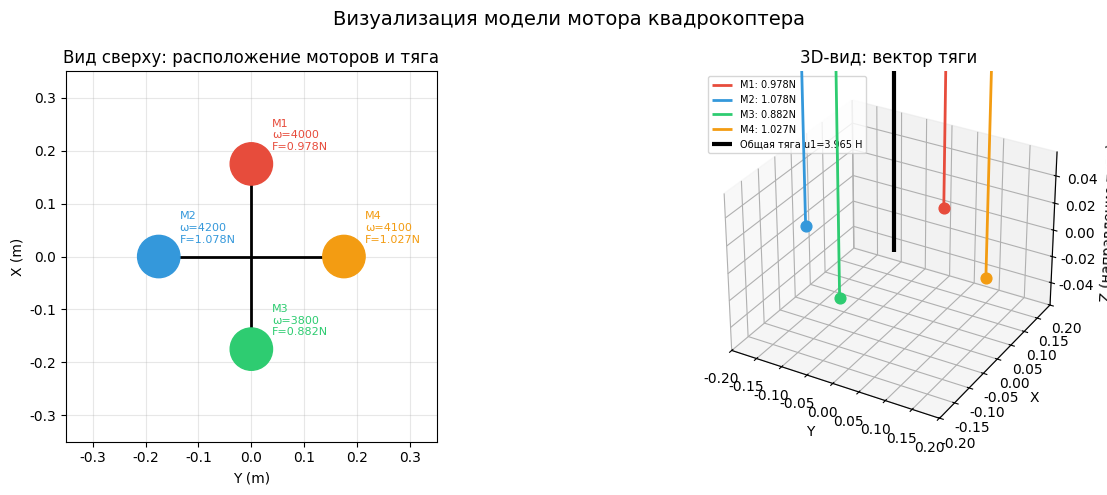

The script that saved this image:
import numpy as np
import matplotlib.pyplot as plt
from mpl_toolkits.mplot3d import Axes3D

plt.rcParams['font.sans-serif'] = ['SimHei']  # Встроенный в Windows шрифт SimHei
plt.rcParams['axes.unicode_minus'] = False    # Исправляет отображение минуса в виде квадрата
# ========== Модель мотора квадрокоптера: расчёт и визуализация тяги и момента ==========

# --- Параметры мотора ---
kF = 6.11e-8   # Коэффициент тяги (Н/(рад/с)^2)
kM = 1.5e-9    # Коэффициент момента (Н·м/(рад/с)^2)
L  = 0.175     # Длина рычага (м)

# --- Скорости четырёх моторов (рад/с), моделируем асимметричный полёт ---
omega = np.array([4000, 4200, 3800, 4100])  # ω1, ω2, ω3, ω4

# --- Расчёт тяги и реактивного момента каждого мотора ---
F = kF * omega**2     # Тяга каждого мотора
M = kM * omega**2     # Реактивный момент каждого мотора

# --- Расчёт общей тяги и управляющих моментов ---
u1 = np.sum(F)                       # Общая тяга
u2 = L * (F[1] - F[3])              # Момент крена
u3 = L * (F[2] - F[0])              # Момент тангажа
u4 = M[0] - M[1] + M[2] - M[3]     # Момент рысканья

print(f"Тяга моторов: F = {F} Н")
print(f"Общая тяга u1 = {u1:.4f} Н")
print(f"Момент крена u2 = {u2:.6f} Н·м")
print(f"Момент тангажа u3 = {u3:.6f} Н·м")
print(f"Момент рысканья u4 = {u4:.8f} Н·м")

# --- Визуализация: вид сверху (положение моторов и тяга) и 3D-стрелки тяги ---
fig = plt.figure(figsize=(14, 5))

# Подграфик 1: вид сверху, положение четырёх моторов и величина тяги
ax1 = fig.add_subplot(1, 2, 1)
motor_pos = np.array([[0, L], [-L, 0], [0, -L], [L, 0]])  # Мотор 1 спереди, 2 слева, 3 сзади, 4 справа
colors = ['#e74c3c', '#3498db', '#2ecc71', '#f39c12']
for i in range(4):
    circle = plt.Circle(motor_pos[i], 0.04, color=colors[i], zorder=5)
    ax1.add_patch(circle)
    ax1.annotate(f'M{i+1}\nω={omega[i]}\nF={F[i]:.3f}N',
                 motor_pos[i], textcoords="offset points",
                 xytext=(15, 10), fontsize=8, color=colors[i])
# Рисуем корпус крестом
ax1.plot([motor_pos[1,0], motor_pos[3,0]],
         [motor_pos[1,1], motor_pos[3,1]], 'k-', lw=2)
ax1.plot([motor_pos[0,0], motor_pos[2,0]],
         [motor_pos[0,1], motor_pos[2,1]], 'k-', lw=2)
ax1.set_xlim(-0.35, 0.35); ax1.set_ylim(-0.35, 0.35)
ax1.set_aspect('equal'); ax1.grid(True, alpha=0.3)
ax1.set_title('Вид сверху: расположение моторов и тяга'); ax1.set_xlabel('Y (m)'); ax1.set_ylabel('X (m)')

# Подграфик 2: 3D-вид со стрелками тяги
ax2 = fig.add_subplot(1, 2, 2, projection='3d')
for i in range(4):
    x, y = motor_pos[i]
    # Стрелки тяги каждого мотора (вверх по оси Z)
    scale = F[i] / np.max(F) * 0.3  # Нормированное отображение
    ax2.quiver(x, y, 0, 0, 0, scale, color=colors[i],
               arrow_length_ratio=0.2, lw=2, label=f'M{i+1}: {F[i]:.3f}N')
    ax2.scatter(x, y, 0, color=colors[i], s=60)
# Стрелка общей тяги (от центра)
ax2.quiver(0, 0, 0, 0, 0, 0.4, color='k', arrow_length_ratio=0.15,
           lw=3, label=f'Общая тяга u1={u1:.3f} Н')
ax2.set_xlabel('Y'); ax2.set_ylabel('X'); ax2.set_zlabel('Z (направление тяги)')
ax2.set_title('3D-вид: вектор тяги'); ax2.legend(fontsize=7, loc='upper left')

plt.suptitle('Визуализация модели мотора квадрокоптера', fontsize=14)
plt.tight_layout()
import os; os.makedirs('assets', exist_ok=True)
plt.savefig('assets/control2.png', dpi=150, bbox_inches='tight')
plt.show()
